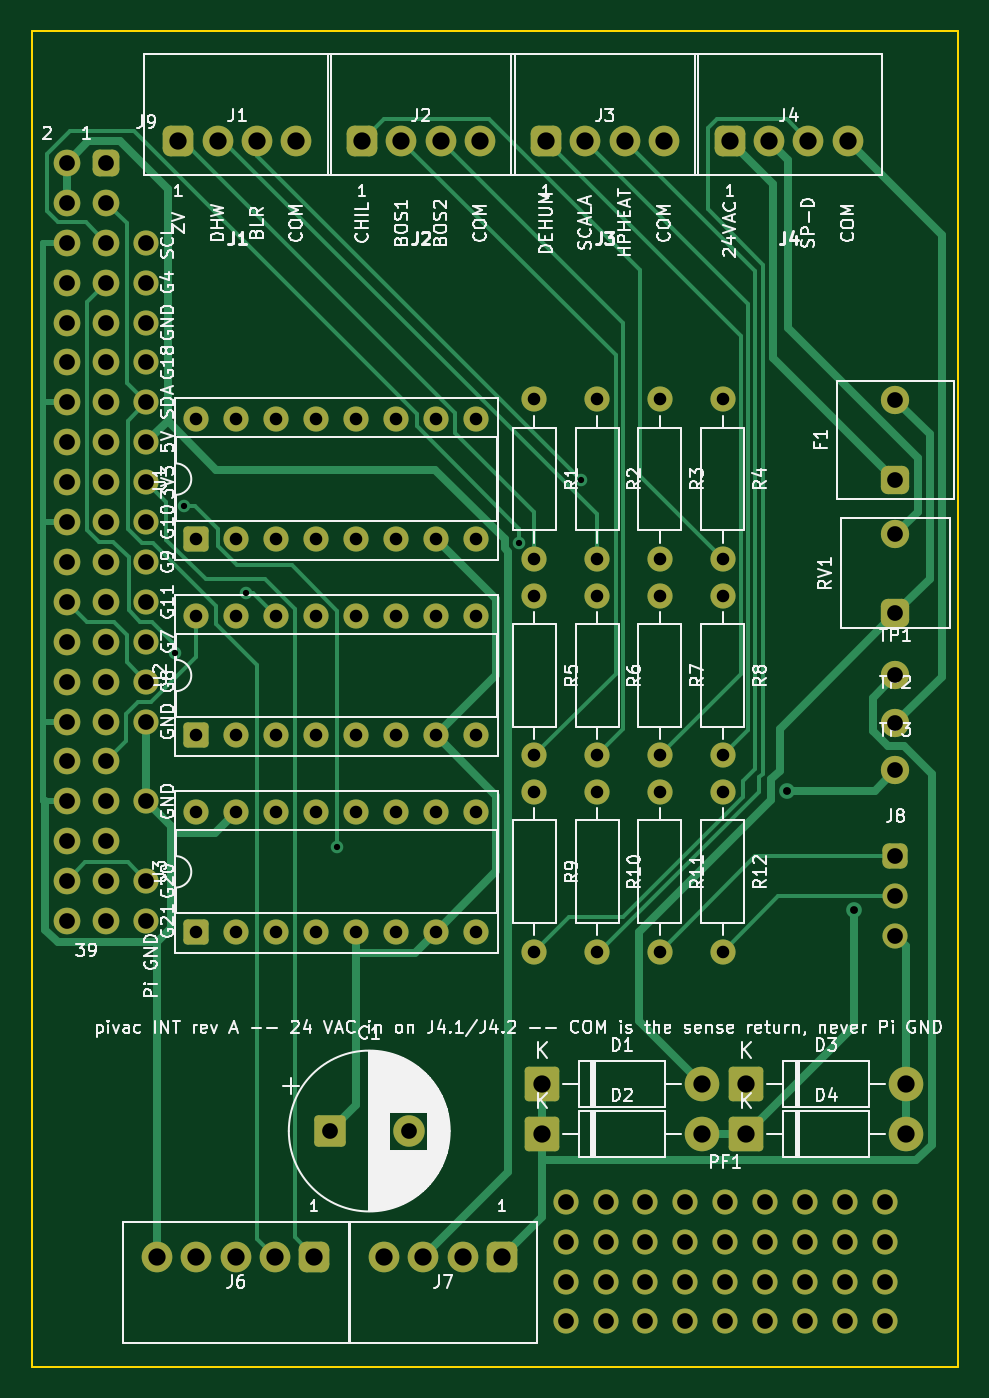
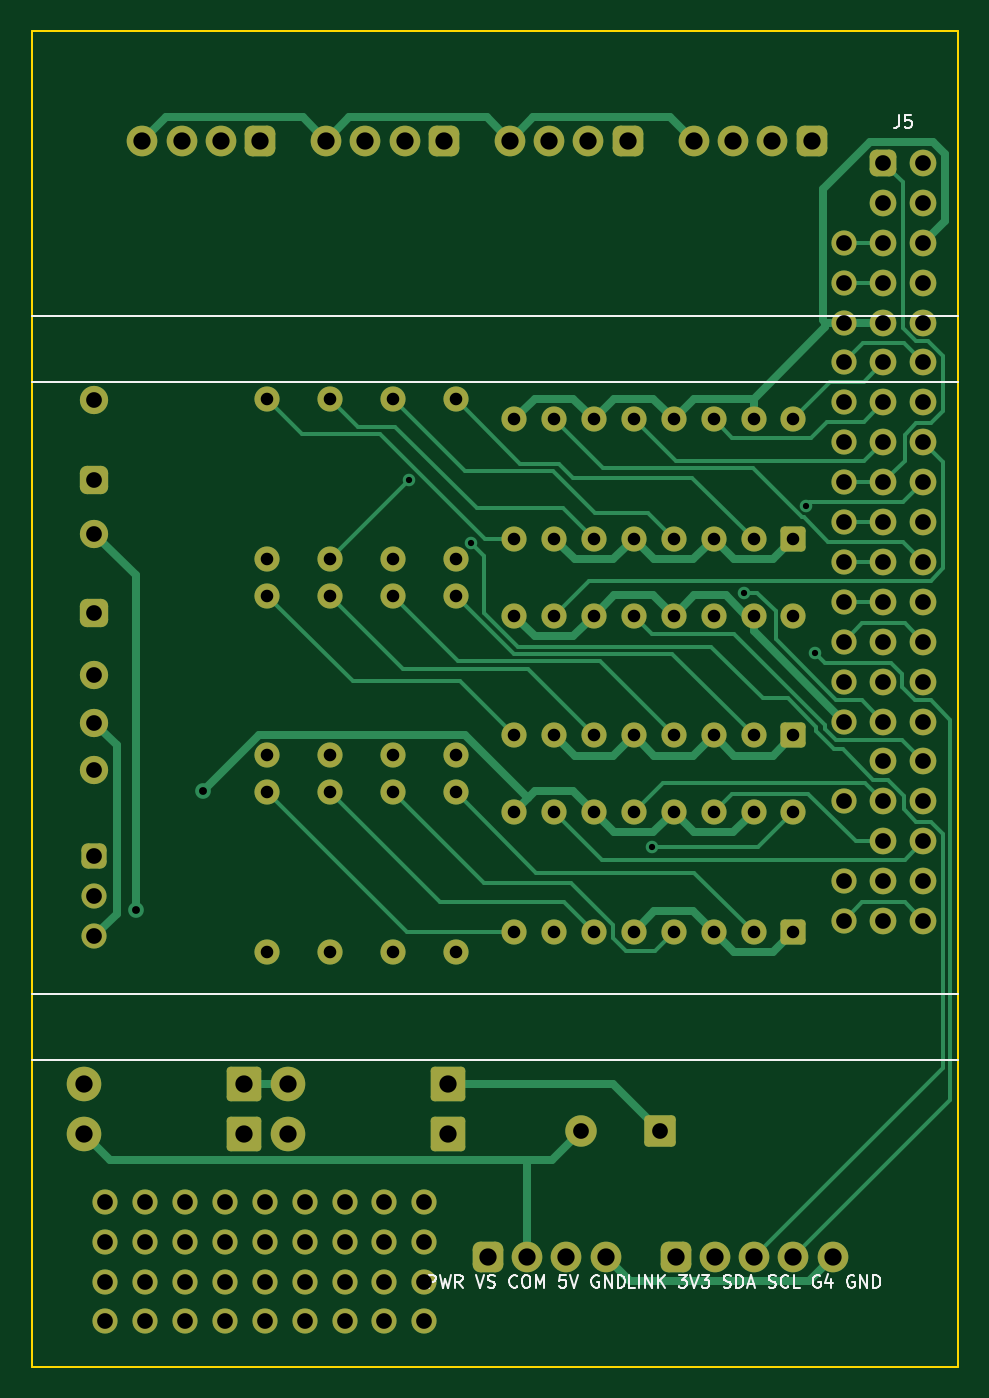
Circuit board: 10 layer files. Board 59.0 x 85.0 mm.
- bottom_copper: int-board-B_Cu.gbr (30741 bytes)
- bottom_mask: int-board-B_Mask.gbr (12700 bytes)
- paste: int-board-B_Paste.gbr (454 bytes)
- bottom_silk: int-board-B_Silkscreen.gbr (15175 bytes)
- outline: int-board-Edge_Cuts.gbr (559 bytes)
- top_copper: int-board-F_Cu.gbr (28436 bytes)
- top_mask: int-board-F_Mask.gbr (12700 bytes)
- paste: int-board-F_Paste.gbr (454 bytes)
- top_silk: int-board-F_Silkscreen.gbr (129729 bytes)
- drill: int-board.drl (3427 bytes)

=== bottom_copper: int-board-B_Cu.gbr (30741 bytes, source omitted) ===
=== bottom_mask: int-board-B_Mask.gbr (12700 bytes, source omitted) ===
=== paste: int-board-B_Paste.gbr ===
%TF.GenerationSoftware,KiCad,Pcbnew,10.0.6*%
%TF.CreationDate,2026-09-12T11:27:55-04:00*%
%TF.ProjectId,int-board,696e742d-626f-4617-9264-2e6b69636164,rev?*%
%TF.SameCoordinates,Original*%
%TF.FileFunction,Paste,Bot*%
%TF.FilePolarity,Positive*%
%FSLAX46Y46*%
G04 Gerber Fmt 4.6, Leading zero omitted, Abs format (unit mm)*
G04 Created by KiCad (PCBNEW 10.0.6) date 2026-09-12 11:27:55*
%MOMM*%
%LPD*%
G01*
G04 APERTURE LIST*
G04 APERTURE END LIST*
M02*

=== bottom_silk: int-board-B_Silkscreen.gbr (15175 bytes, source omitted) ===
=== outline: int-board-Edge_Cuts.gbr ===
%TF.GenerationSoftware,KiCad,Pcbnew,10.0.6*%
%TF.CreationDate,2026-09-12T11:27:55-04:00*%
%TF.ProjectId,int-board,696e742d-626f-4617-9264-2e6b69636164,rev?*%
%TF.SameCoordinates,Original*%
%TF.FileFunction,Profile,NP*%
%FSLAX46Y46*%
G04 Gerber Fmt 4.6, Leading zero omitted, Abs format (unit mm)*
G04 Created by KiCad (PCBNEW 10.0.6) date 2026-09-12 11:27:55*
%MOMM*%
%LPD*%
G01*
G04 APERTURE LIST*
%TA.AperFunction,Profile*%
%ADD10C,0.100000*%
%TD*%
G04 APERTURE END LIST*
D10*
X0Y0D02*
X59000000Y0D01*
X59000000Y-85000000D01*
X0Y-85000000D01*
X0Y0D01*
M02*

=== top_copper: int-board-F_Cu.gbr (28436 bytes, source omitted) ===
=== top_mask: int-board-F_Mask.gbr (12700 bytes, source omitted) ===
=== paste: int-board-F_Paste.gbr ===
%TF.GenerationSoftware,KiCad,Pcbnew,10.0.6*%
%TF.CreationDate,2026-09-12T11:27:55-04:00*%
%TF.ProjectId,int-board,696e742d-626f-4617-9264-2e6b69636164,rev?*%
%TF.SameCoordinates,Original*%
%TF.FileFunction,Paste,Top*%
%TF.FilePolarity,Positive*%
%FSLAX46Y46*%
G04 Gerber Fmt 4.6, Leading zero omitted, Abs format (unit mm)*
G04 Created by KiCad (PCBNEW 10.0.6) date 2026-09-12 11:27:55*
%MOMM*%
%LPD*%
G01*
G04 APERTURE LIST*
G04 APERTURE END LIST*
M02*

=== top_silk: int-board-F_Silkscreen.gbr (129729 bytes, source omitted) ===
=== drill: int-board.drl ===
M48
; DRILL file KiCad 10.0.6 date 2026-09-12T11:27:55
; FORMAT={-:-/ absolute / metric / decimal}
; #@! TF.CreationDate,2026-09-12T11:27:55-04:00
; #@! TF.GenerationSoftware,Kicad,Pcbnew,10.0.6
; #@! TF.FileFunction,MixedPlating,1,2
FMAT,2
METRIC
; #@! TA.AperFunction,Plated,PTH,ViaDrill
T1C0.400
; #@! TA.AperFunction,Plated,PTH,ViaDrill
T2C0.500
; #@! TA.AperFunction,Plated,PTH,ComponentDrill
T3C0.800
; #@! TA.AperFunction,Plated,PTH,ComponentDrill
T4C1.000
; #@! TA.AperFunction,Plated,PTH,ComponentDrill
T5C1.100
%
G90
G05
T1
X9.129Y-39.571
X9.677Y-30.209
X13.655Y-35.724
X19.476Y-51.924
X31.043Y-32.538
X34.952Y-28.532
T2
X48.092Y-48.329
X52.374Y-55.923
T3
X10.5Y-24.69
X10.5Y-32.31
X10.5Y-37.19
X10.5Y-44.81
X10.5Y-49.69
X10.5Y-57.31
X13.04Y-24.69
X13.04Y-32.31
X13.04Y-37.19
X13.04Y-44.81
X13.04Y-49.69
X13.04Y-57.31
X15.58Y-24.69
X15.58Y-32.31
X15.58Y-37.19
X15.58Y-44.81
X15.58Y-49.69
X15.58Y-57.31
X18.12Y-24.69
X18.12Y-32.31
X18.12Y-37.19
X18.12Y-44.81
X18.12Y-49.69
X18.12Y-57.31
X20.66Y-24.69
X20.66Y-32.31
X20.66Y-37.19
X20.66Y-44.81
X20.66Y-49.69
X20.66Y-57.31
X23.2Y-24.69
X23.2Y-32.31
X23.2Y-37.19
X23.2Y-44.81
X23.2Y-49.69
X23.2Y-57.31
X25.74Y-24.69
X25.74Y-32.31
X25.74Y-37.19
X25.74Y-44.81
X25.74Y-49.69
X25.74Y-57.31
X28.28Y-24.69
X28.28Y-32.31
X28.28Y-37.19
X28.28Y-44.81
X28.28Y-49.69
X28.28Y-57.31
X32.0Y-23.42
X32.0Y-33.58
X32.0Y-35.92
X32.0Y-46.08
X32.0Y-48.42
X32.0Y-58.58
X36.0Y-23.42
X36.0Y-33.58
X36.0Y-35.92
X36.0Y-46.08
X36.0Y-48.42
X36.0Y-58.58
X40.0Y-23.42
X40.0Y-33.58
X40.0Y-35.92
X40.0Y-46.08
X40.0Y-48.42
X40.0Y-58.58
X44.0Y-23.42
X44.0Y-33.58
X44.0Y-35.92
X44.0Y-46.08
X44.0Y-48.42
X44.0Y-58.58
T4
X2.23Y-8.37
X2.23Y-10.91
X2.23Y-13.45
X2.23Y-15.99
X2.23Y-18.53
X2.23Y-21.07
X2.23Y-23.61
X2.23Y-26.15
X2.23Y-28.69
X2.23Y-31.23
X2.23Y-33.77
X2.23Y-36.31
X2.23Y-38.85
X2.23Y-41.39
X2.23Y-43.93
X2.23Y-46.47
X2.23Y-49.01
X2.23Y-51.55
X2.23Y-54.09
X2.23Y-56.63
X4.77Y-8.37
X4.77Y-10.91
X4.77Y-13.45
X4.77Y-15.99
X4.77Y-18.53
X4.77Y-21.07
X4.77Y-23.61
X4.77Y-26.15
X4.77Y-28.69
X4.77Y-31.23
X4.77Y-33.77
X4.77Y-36.31
X4.77Y-38.85
X4.77Y-41.39
X4.77Y-43.93
X4.77Y-46.47
X4.77Y-49.01
X4.77Y-51.55
X4.77Y-54.09
X4.77Y-56.63
X7.31Y-13.45
X7.31Y-15.99
X7.31Y-18.53
X7.31Y-21.07
X7.31Y-23.61
X7.31Y-26.15
X7.31Y-28.69
X7.31Y-31.23
X7.31Y-33.77
X7.31Y-36.31
X7.31Y-38.85
X7.31Y-41.39
X7.31Y-43.93
X7.31Y-49.01
X7.31Y-54.09
X7.31Y-56.63
X19.0Y-70.0
X24.0Y-70.0
X34.0Y-74.5
X34.0Y-77.04
X34.0Y-79.58
X34.0Y-82.12
X36.54Y-74.5
X36.54Y-77.04
X36.54Y-79.58
X36.54Y-82.12
X39.08Y-74.5
X39.08Y-77.04
X39.08Y-79.58
X39.08Y-82.12
X41.62Y-74.5
X41.62Y-77.04
X41.62Y-79.58
X41.62Y-82.12
X44.16Y-74.5
X44.16Y-77.04
X44.16Y-79.58
X44.16Y-82.12
X46.7Y-74.5
X46.7Y-77.04
X46.7Y-79.58
X46.7Y-82.12
X49.24Y-74.5
X49.24Y-77.04
X49.24Y-79.58
X49.24Y-82.12
X51.78Y-74.5
X51.78Y-77.04
X51.78Y-79.58
X51.78Y-82.12
X54.32Y-74.5
X54.32Y-77.04
X54.32Y-79.58
X54.32Y-82.12
X55.0Y-23.46
X55.0Y-28.54
X55.0Y-32.0
X55.0Y-37.0
X55.0Y-41.0
X55.0Y-44.0
X55.0Y-47.0
X55.0Y-52.5
X55.0Y-55.04
X55.0Y-57.58
T5
X8.0Y-78.0
X9.35Y-6.95
X10.5Y-78.0
X11.85Y-6.95
X13.0Y-78.0
X14.35Y-6.95
X15.5Y-78.0
X16.85Y-6.95
X18.0Y-78.0
X21.05Y-6.95
X22.45Y-78.0
X23.55Y-6.95
X24.95Y-78.0
X26.05Y-6.95
X27.45Y-78.0
X28.55Y-6.95
X29.95Y-78.0
X32.5Y-67.0
X32.5Y-70.2
X32.75Y-6.95
X35.25Y-6.95
X37.75Y-6.95
X40.25Y-6.95
X42.66Y-67.0
X42.66Y-70.2
X44.45Y-6.95
X45.5Y-67.0
X45.5Y-70.2
X46.95Y-6.95
X49.45Y-6.95
X51.95Y-6.95
X55.66Y-67.0
X55.66Y-70.2
M30
